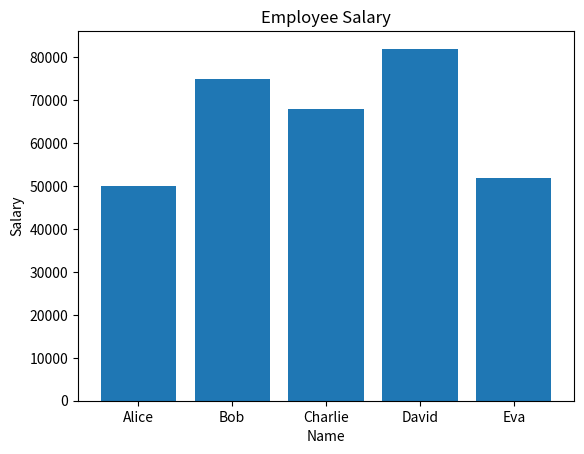

Reproduce this figure in Python.
import pandas as pd
import matplotlib.pyplot as plt

df = pd.DataFrame({
    'Name': ['Alice', 'Bob', 'Charlie', 'David', 'Eva'],
    'Age': [20, 25, 22, 28, 24],
    'Salary': [50000.0, 75000.0, 68000.0, 82000.0, 52000.0],
    'FullTime': [True, True, False, True, False]
})

print("DataFrame:\n", df)
print("\nRetrieved Column (Salary):\n", df['Salary'])
print("\nSummary Statistics:\n", df.describe())
print("\nMean:\n", df[['Age', 'Salary']].mean())
print("\nStd Dev:\n", df[['Age', 'Salary']].std())
print(f"\nSalary - Min: {df['Salary'].min()}, Max: {df['Salary'].max()}")

plt.bar(df['Name'], df['Salary'])
plt.title('Employee Salary')
plt.xlabel('Name')
plt.ylabel('Salary')
plt.show()
